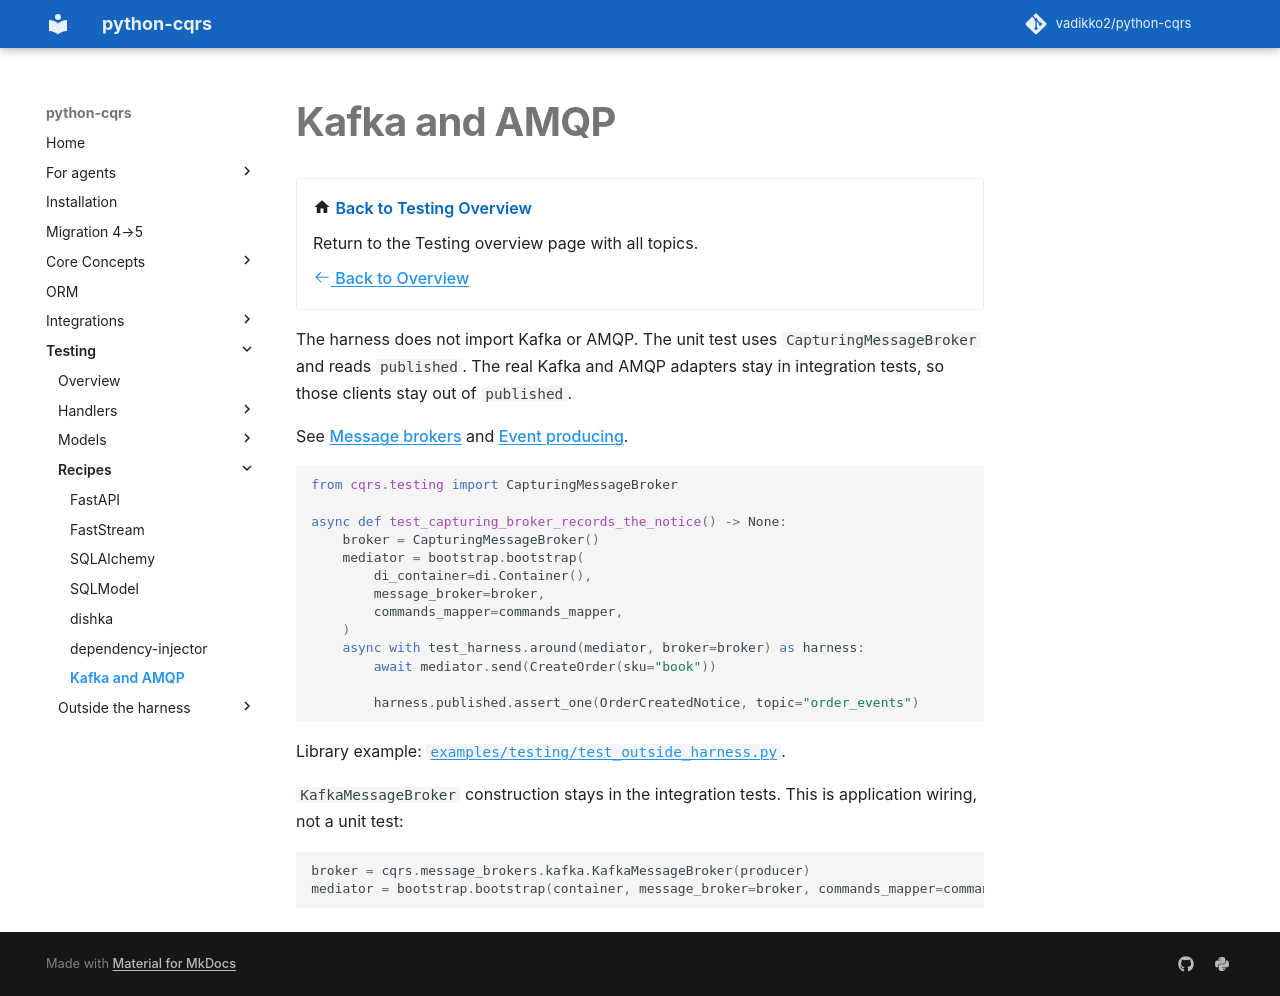

repository: pypatterns/python-cqrs-mkdocs · page: 5.0/testing/kafka_amqp/index.html · generator: mkdocs

---
title: Kafka and AMQP
description: The unit test uses CapturingMessageBroker. Real Kafka and AMQP adapters stay in integration tests.
---

# Kafka and AMQP

<div class="grid cards" markdown>

-   :material-home: **Back to Testing Overview**

    Return to the Testing overview page with all topics.

    [:octicons-arrow-left-24: Back to Overview](index.md)

</div>

The harness does not import Kafka or AMQP. The unit test uses `CapturingMessageBroker` and reads `published`. The real Kafka and AMQP adapters stay in integration tests, so those clients stay out of `published`.

See [Message brokers](../bootstrap/message_brokers.md) and [Event producing](../event_producing.md).

```python
from cqrs.testing import CapturingMessageBroker

async def test_capturing_broker_records_the_notice() -> None:
    broker = CapturingMessageBroker()
    mediator = bootstrap.bootstrap(
        di_container=di.Container(),
        message_broker=broker,
        commands_mapper=commands_mapper,
    )
    async with test_harness.around(mediator, broker=broker) as harness:
        await mediator.send(CreateOrder(sku="book"))

        harness.published.assert_one(OrderCreatedNotice, topic="order_events")
```

Library example: [`examples/testing/test_outside_harness.py`](https://github.com/vadikko2/python-cqrs/blob/master/examples/testing/test_outside_harness.py).

`KafkaMessageBroker` construction stays in the integration tests. This is application wiring, not a unit test:

```python
broker = cqrs.message_brokers.kafka.KafkaMessageBroker(producer)
mediator = bootstrap.bootstrap(container, message_broker=broker, commands_mapper=commands_mapper)
```
